Run: headless pygame with SDL's dummy video driver; simulated clock (each Clock.tick advances the game by its frame time, no real sleeping); random seed 0; keys injected as events and as key.get_pressed() state; no mouse input.
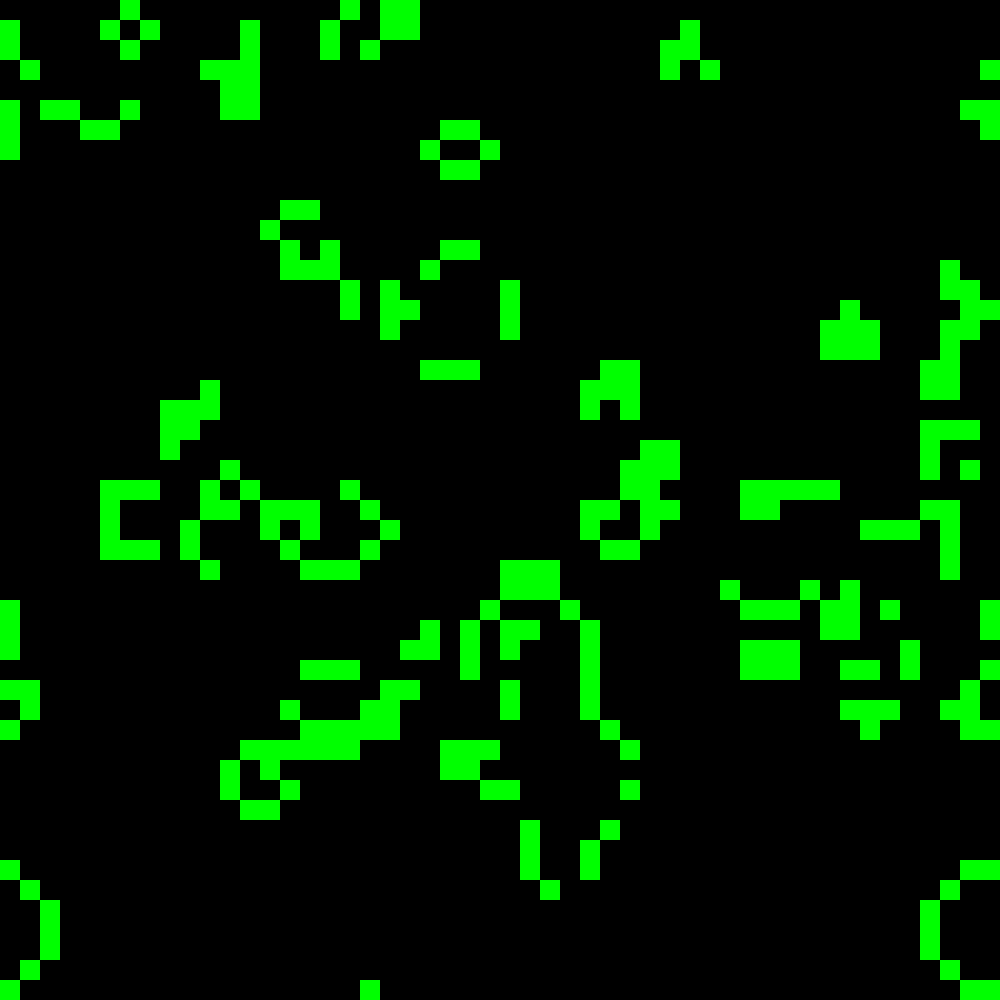
Frame 1 of 4 · flips 1–60 · no input
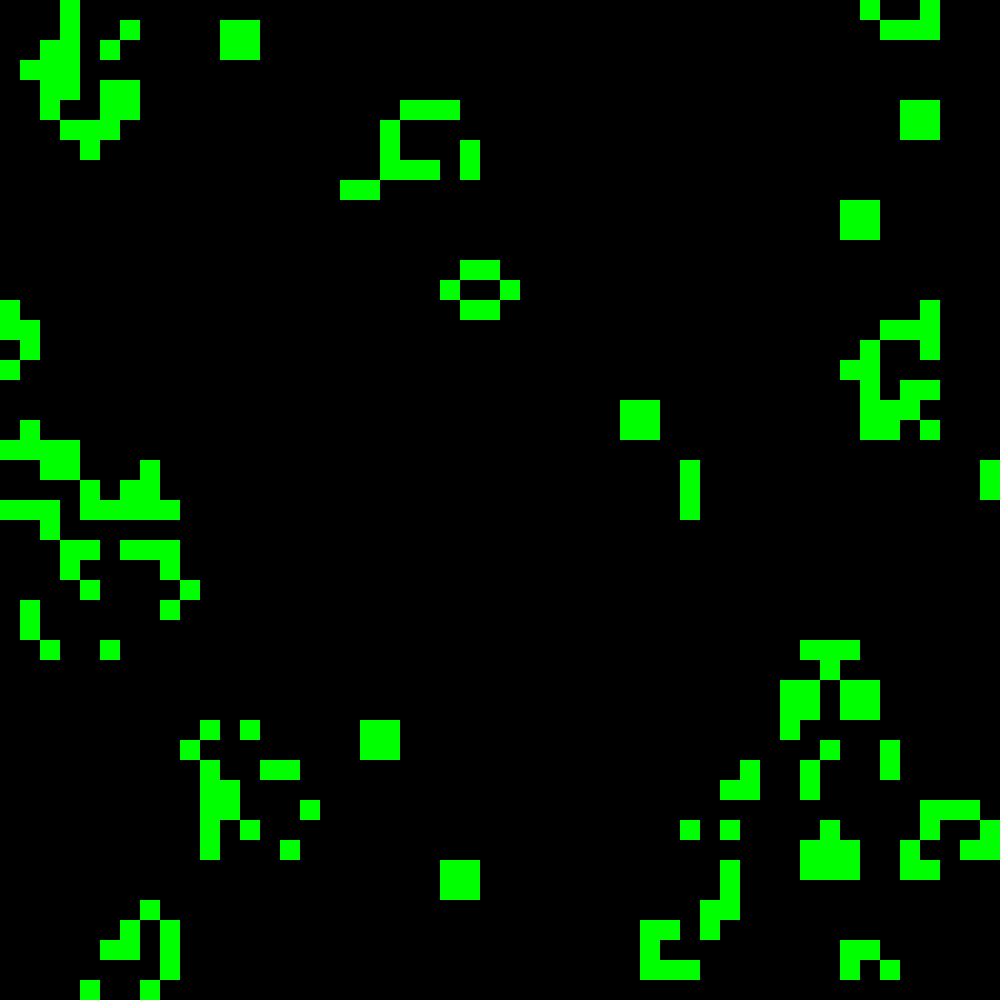
Frame 2 of 4 · flips 61–180 · tapped SPACE, RETURN · held RIGHT (→), D
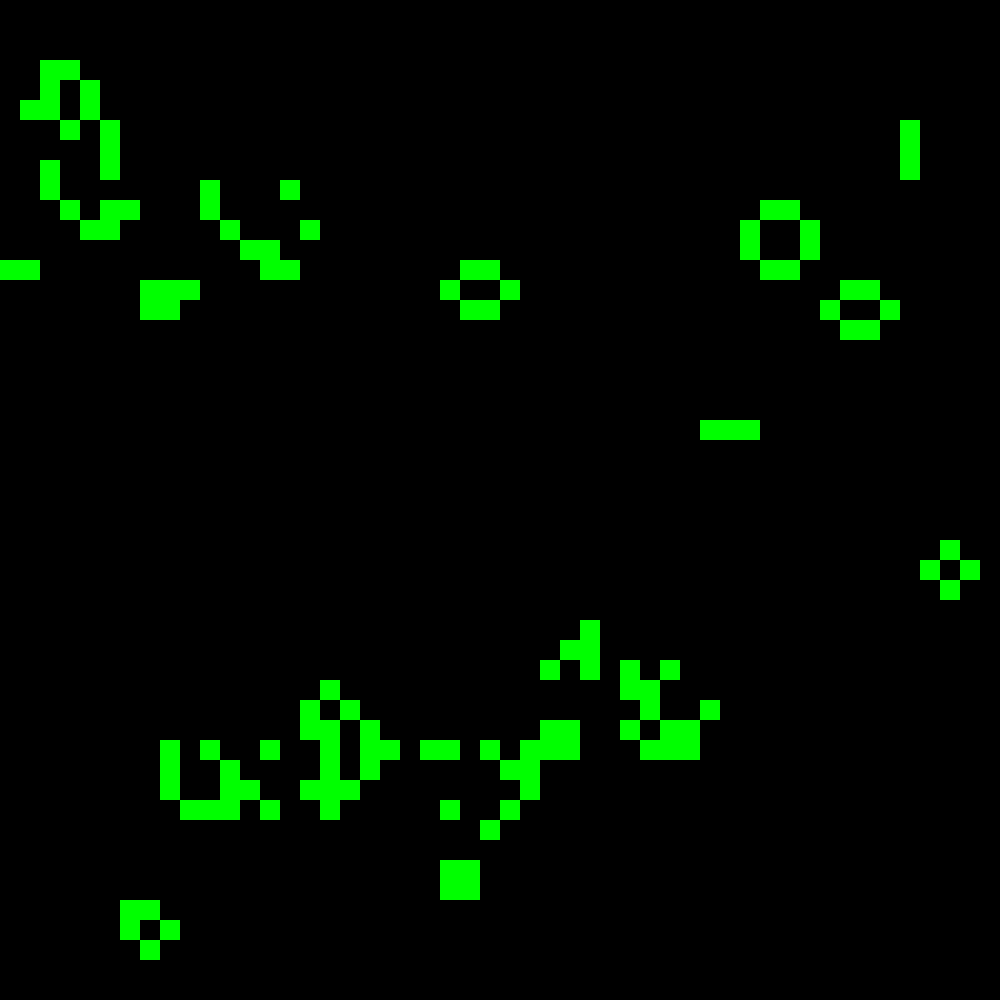
Frame 3 of 4 · flips 181–300 · held DOWN (↓), S
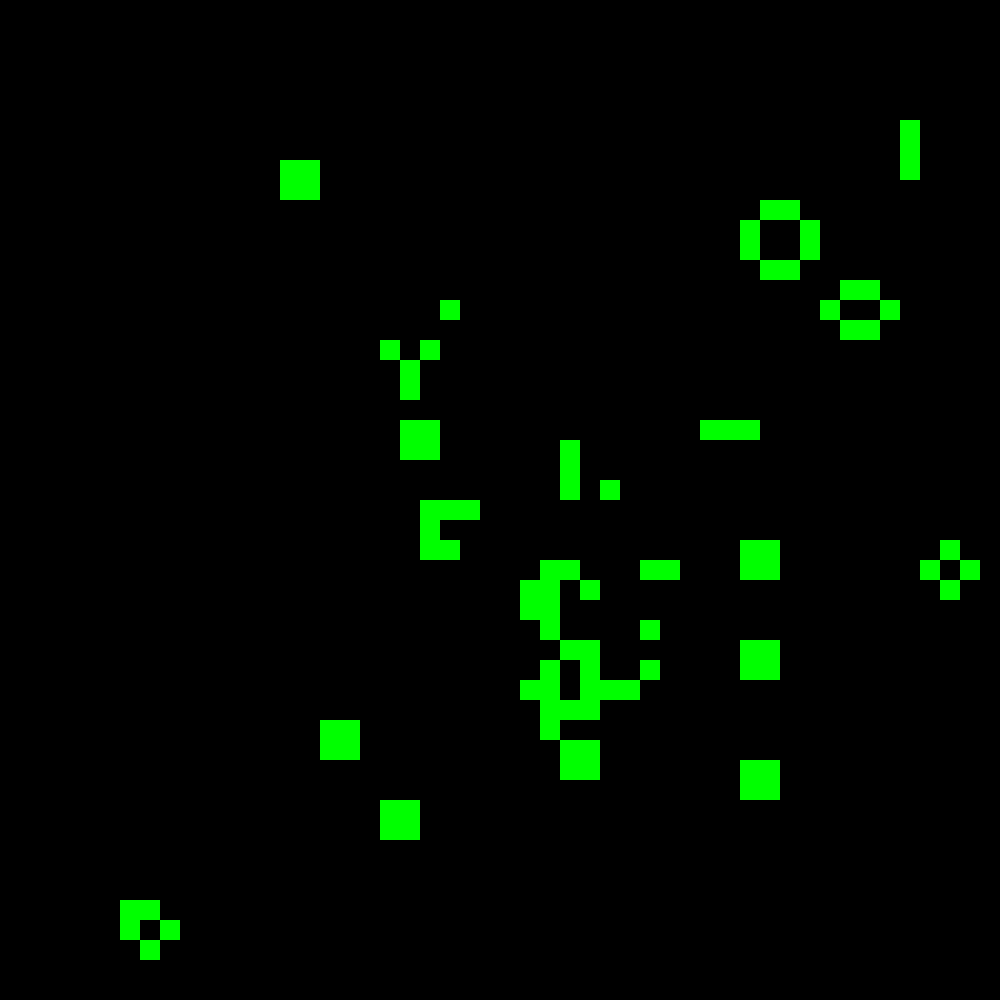
Frame 4 of 4 · flips 301–420 · held LEFT (←), A, UP (↑), W

The pygame program that drew these frames:

import pygame
import random


GRID_SIZE = 50
CELL_SIZE = 20


def get_neighbours(grid, x, y):
    num_neighbours = grid[(y - 1) % GRID_SIZE][(x - 1) % GRID_SIZE]
    num_neighbours += grid[(y - 1) % GRID_SIZE][x]
    num_neighbours += grid[(y - 1) % GRID_SIZE][(x + 1) % GRID_SIZE]
    num_neighbours += grid[y][(x - 1) % GRID_SIZE]
    num_neighbours += grid[y][(x + 1) % GRID_SIZE]
    num_neighbours += grid[(y + 1) % GRID_SIZE][(x - 1) % GRID_SIZE]
    num_neighbours += grid[(y + 1) % GRID_SIZE][x]
    num_neighbours += grid[(y + 1) % GRID_SIZE][(x + 1) % GRID_SIZE]

    return num_neighbours


def update_grid(source_grid):
    destination_grid = []
    for y in range(GRID_SIZE):
        destination_grid.append([])
        for x in range(GRID_SIZE):
            num_neighbours = get_neighbours(source_grid, x, y)

            next_generation = 0

            # Any live cell with two or three live neighbours survives.
            if source_grid[y][x] == 1:
                # Any live cell with two or three live neighbours survives.
                if (num_neighbours > 1) and (num_neighbours < 4):
                    next_generation = 1
            else:
                # Any dead cell with three live neighbours becomes a live cell.
                if num_neighbours == 3:
                    next_generation = 1

            # All other live cells die in the next generation. Similarly, all other dead cells stay dead.
            destination_grid[y].append(next_generation)

    return destination_grid


def main():
    pygame.init()
    win = pygame.display.set_mode((GRID_SIZE * CELL_SIZE, GRID_SIZE * CELL_SIZE))
    pygame.display.set_caption("Game Of Life")

    grid = []
    for y in range(GRID_SIZE):
        grid.append([])
        for x in range(GRID_SIZE):
            grid[y].append(random.randrange(2))

    run = True
    while run:
        for event in pygame.event.get():
            if event.type == pygame.QUIT:
                run = False

        background = (0, 0, 0)
        win.fill(background)

        for y in range(GRID_SIZE):
            for x in range(GRID_SIZE):
                if grid[y][x] == 1:
                    pygame.draw.rect(
                        win,
                        (0, 255, 0),
                        (
                            x * CELL_SIZE,
                            y * CELL_SIZE,
                            CELL_SIZE,
                            CELL_SIZE,
                        ),
                    )

        pygame.display.flip()

        grid = update_grid(grid)
        pygame.time.Clock().tick(60)

    pygame.quit()


if __name__ == "__main__":
    main()
